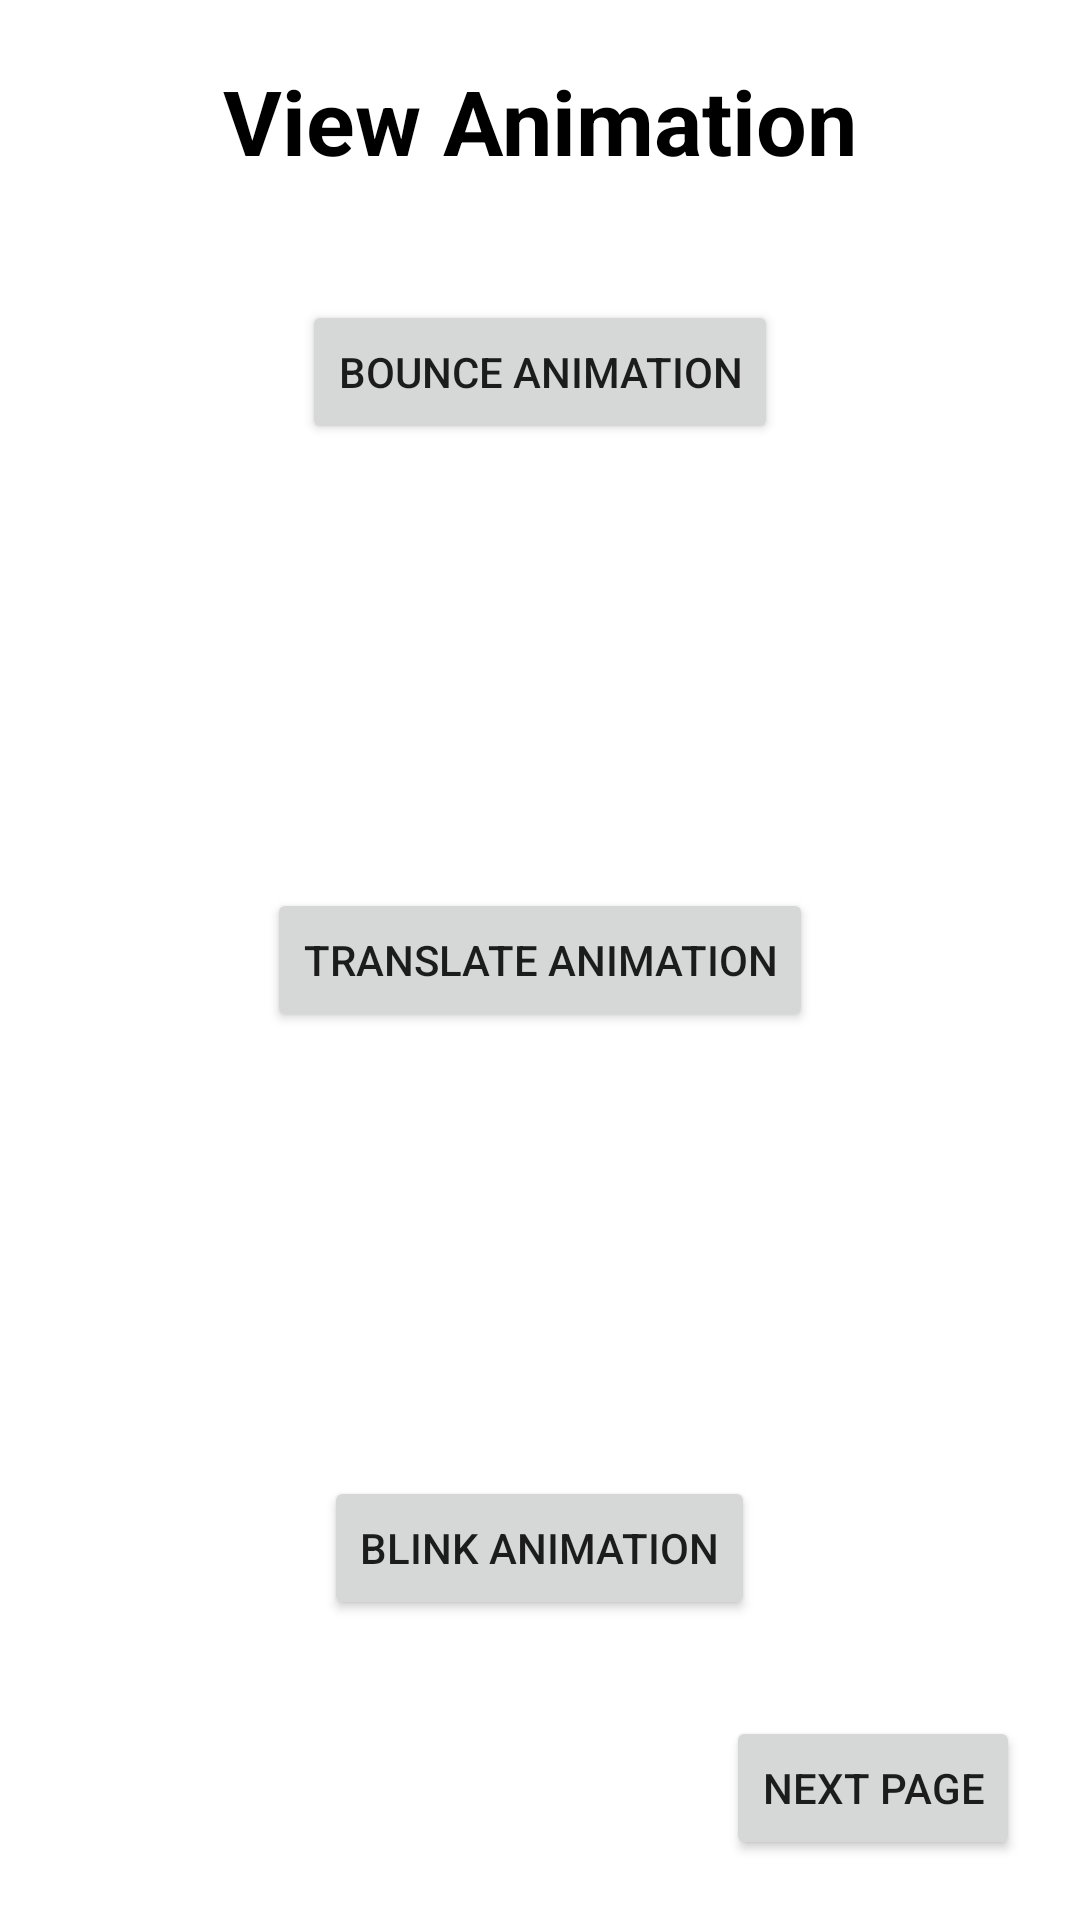

The Android layout XML behind this screen, and the referenced resources:
<!-- AndroidManifest.xml: application theme Theme.AnimationsShowing -->
<!-- res/layout/activity_main2.xml -->
<?xml version="1.0" encoding="utf-8"?>
<RelativeLayout xmlns:android="http://schemas.android.com/apk/res/android"
    android:layout_width="match_parent"
    android:layout_height="match_parent">

    <TextView
        android:layout_width="wrap_content"
        android:layout_height="wrap_content"
        android:text="View Animation"
        android:textSize="30sp"
        android:textStyle="bold"
        android:textColor="@color/black"
        android:layout_marginTop="20dp"
        android:layout_centerHorizontal="true"/>

    <Button
        android:id="@+id/translate"
        android:layout_width="wrap_content"
        android:layout_height="wrap_content"
        android:text="Translate Animation"
        android:layout_centerInParent="true"/>

    <Button
        android:id="@+id/bounce"
        android:layout_width="wrap_content"
        android:layout_height="wrap_content"
        android:text="Bounce Animation"
        android:layout_centerHorizontal="true"
        android:layout_marginTop="100dp"/>

    <Button
        android:id="@+id/blink"
        android:layout_width="wrap_content"
        android:layout_height="wrap_content"
        android:text="Blink Animation"
        android:layout_centerHorizontal="true"
        android:layout_alignParentBottom="true"
        android:layout_marginBottom="100dp"/>

    <Button
        android:id="@+id/next_page"
        android:layout_width="wrap_content"
        android:layout_height="wrap_content"
        android:text="Next Page"
        android:layout_alignParentEnd="true"
        android:layout_alignParentBottom="true"
        android:layout_marginEnd="20dp"
        android:layout_marginBottom="20dp"/>

</RelativeLayout>
<!-- resources referenced by this layout -->
<resources>
  <style name="Theme.AnimationsShowing" parent="Theme.MaterialComponents.Light.NoActionBar" />
  <!-- not gathered from this repository: default colours our renderer supplied (Android Studio template values) -->
  <color name="black">#FF000000</color>
</resources>
